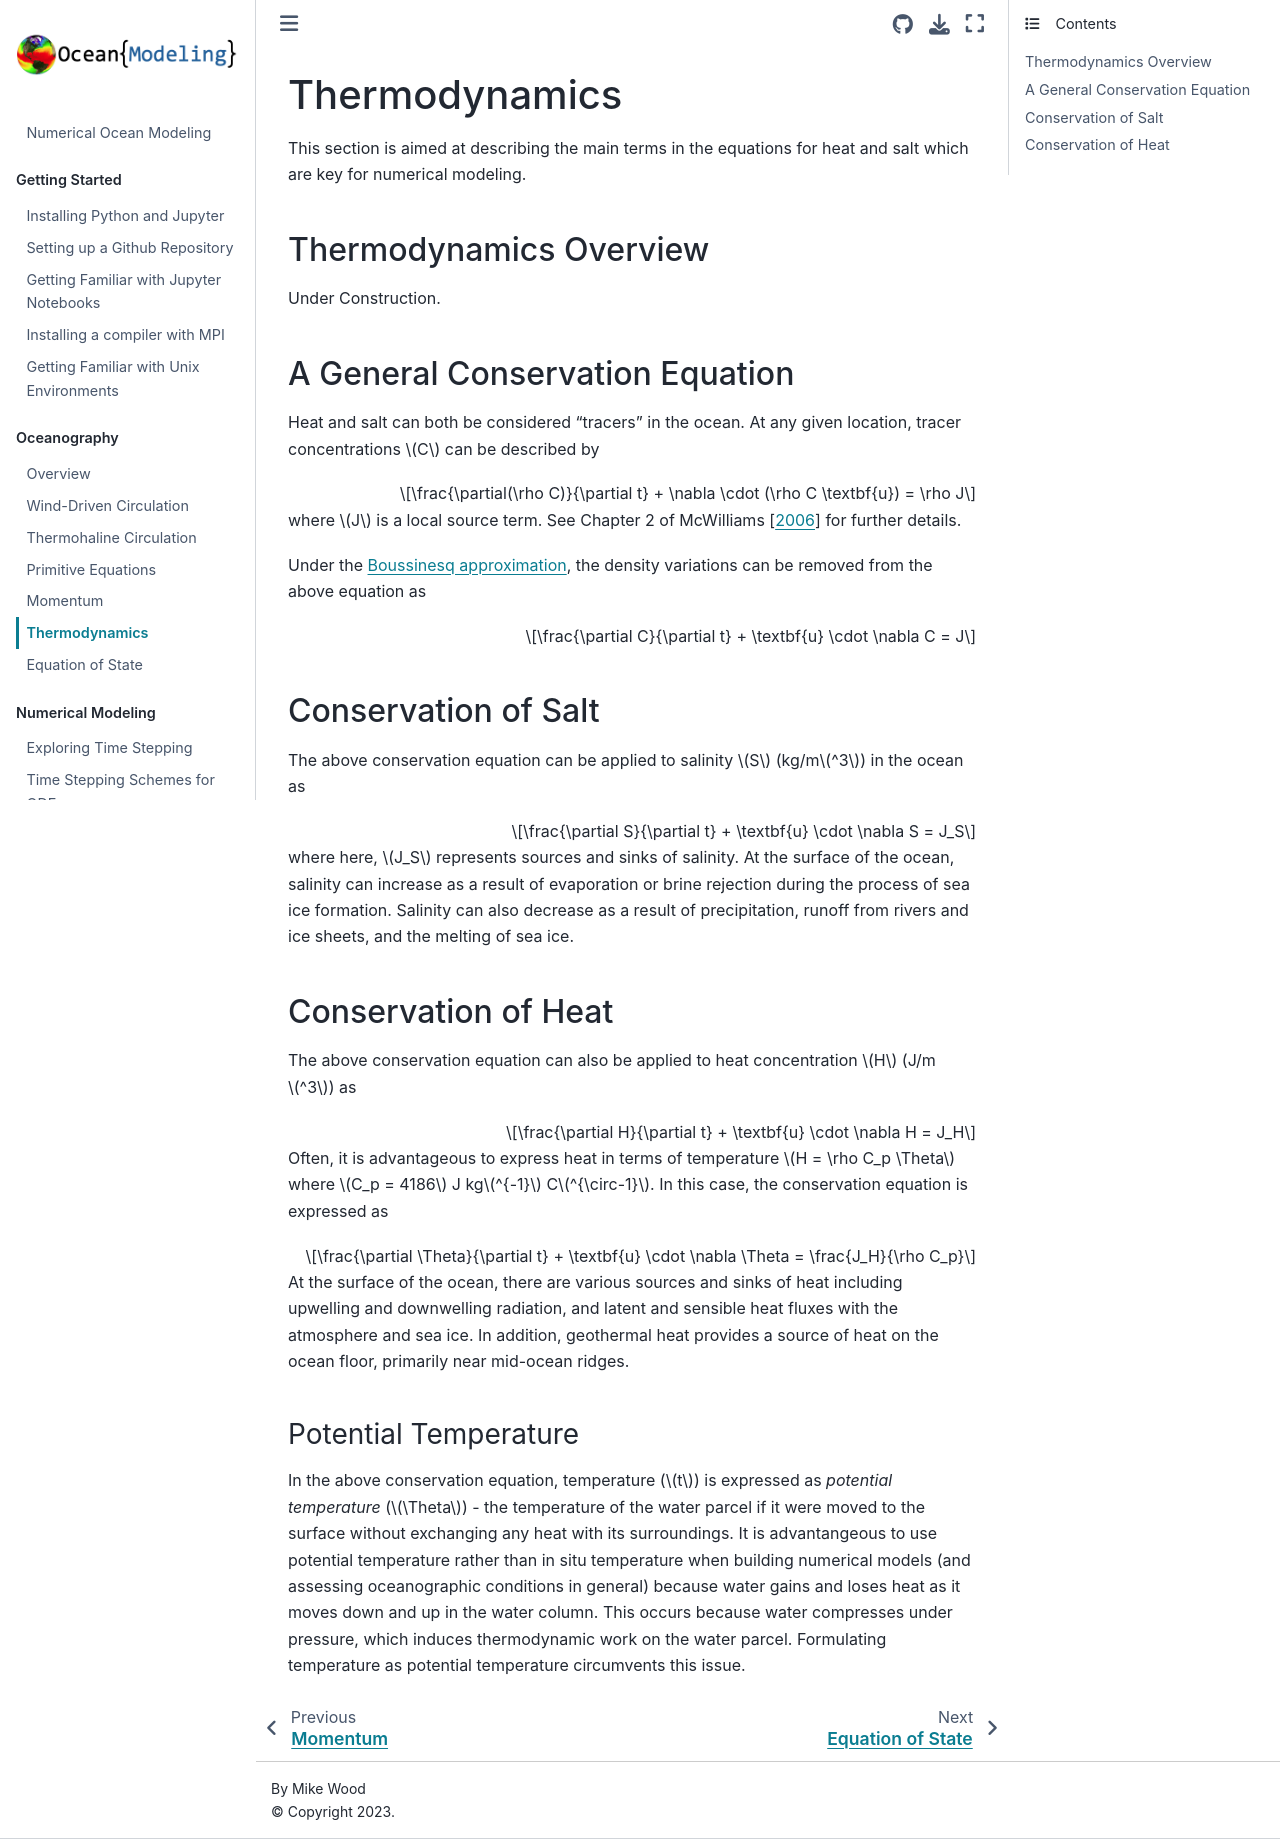

repository: ProfMikeWood/ocean_modeling_book · page: oceanography/thermodynamics.html · generator: jekyll

# Thermodynamics

This section is aimed at describing the main terms in the equations for heat and salt which are key for numerical modeling. 

## Thermodynamics Overview
Under Construction.

## A General Conservation Equation
Heat and salt can both be considered "tracers" in the ocean. At any given location, tracer concentrations $C$ can be described by 

```{math}
\frac{\partial(\rho C)}{\partial t} + \nabla \cdot (\rho C \textbf{u}) = \rho J
```

where $J$ is a local source term. See Chapter 2 of {cite:ts}`mcwilliams2006fundamentals` for further details.

Under the [Boussinesq approximation](https://profmikewood.github.io/ocean_modeling_book/oceanography/momentum.html#the-boussinesq-approximation), the density variations can be removed from the above equation as

```{math}
\frac{\partial C}{\partial t} + \textbf{u} \cdot \nabla C = J
```

## Conservation of Salt
The above conservation equation can be applied to salinity $S$ (kg/m$^3$) in the ocean as 

```{math}
\frac{\partial S}{\partial t} + \textbf{u} \cdot \nabla S = J_S
```

where here, $J_S$ represents sources and sinks of salinity. At the surface of the ocean, salinity can increase as a result of evaporation or brine rejection during the process of sea ice formation. Salinity can also decrease as a result of precipitation, runoff from rivers and ice sheets, and the melting of sea ice. 


## Conservation of Heat
The above conservation equation can also be applied to heat concentration $H$ (J/m$^3$) as 

```{math}
\frac{\partial H}{\partial t} + \textbf{u} \cdot \nabla H = J_H
```

Often, it is advantageous to express heat in terms of temperature $H = \rho C_p \Theta$ where $C_p = 4186$ J kg$^{-1}$ C$^{\circ-1}$. In this case, the conservation equation is expressed as 

```{math}
\frac{\partial \Theta}{\partial t} + \textbf{u} \cdot \nabla \Theta = \frac{J_H}{\rho C_p}
```

At the surface of the ocean, there are various sources and sinks of heat including upwelling and downwelling radiation, and latent and sensible heat fluxes with the atmosphere and sea ice. In addition, geothermal heat provides a source of heat on the ocean floor, primarily near mid-ocean ridges.

### Potential Temperature
In the above conservation equation, temperature ($t$) is expressed as *potential temperature* ($\Theta$) - the temperature of the water parcel if it were moved to the surface without exchanging any heat with its surroundings. It is advantangeous to use potential temperature rather than in situ temperature when building numerical models (and assessing oceanographic conditions in general) because water gains and loses heat as it moves down and up in the water column. This occurs because water compresses under pressure, which induces thermodynamic work on the water parcel. Formulating temperature as potential temperature circumvents this issue.
